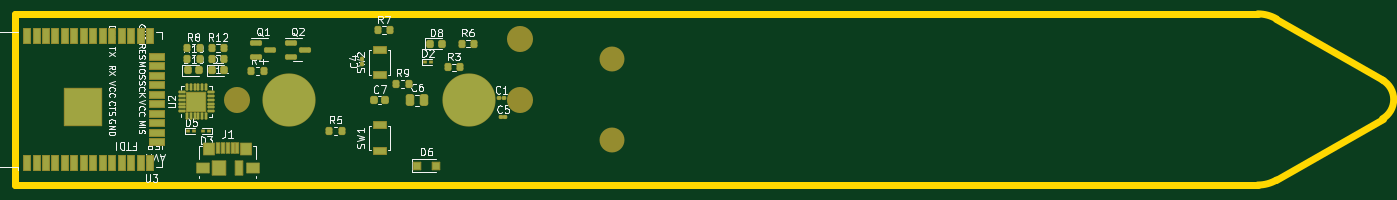
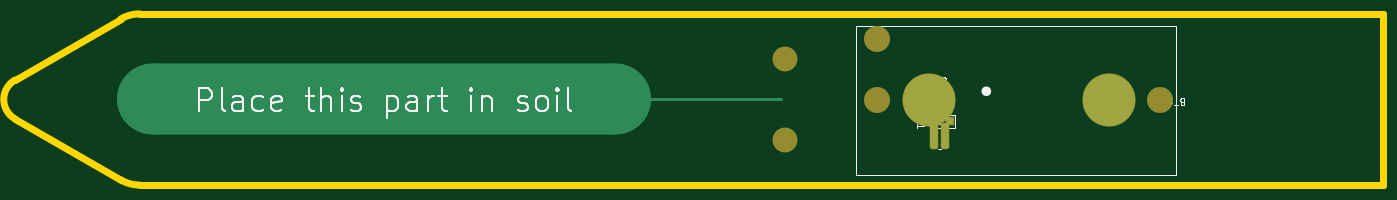
Circuit board: 9 layer files. Board 183.8 x 23.0 mm.
- bottom_copper: soil-moisture-sensor-B_Cu.gbl (2147 bytes)
- bottom_mask: soil-moisture-sensor-B_Mask.gbs (1925 bytes)
- paste: soil-moisture-sensor-B_Paste.gbp (1590 bytes)
- bottom_silk: soil-moisture-sensor-B_Silkscreen.gbo (16289 bytes)
- outline: soil-moisture-sensor-Edge_Cuts.gm1 (1007 bytes)
- top_copper: soil-moisture-sensor-F_Cu.gtl (6817 bytes)
- top_mask: soil-moisture-sensor-F_Mask.gts (7155 bytes)
- paste: soil-moisture-sensor-F_Paste.gtp (6015 bytes)
- top_silk: soil-moisture-sensor-F_Silkscreen.gto (45189 bytes)

=== bottom_copper: soil-moisture-sensor-B_Cu.gbl (2147 bytes, source withheld) ===
=== bottom_mask: soil-moisture-sensor-B_Mask.gbs (1925 bytes, source withheld) ===
=== paste: soil-moisture-sensor-B_Paste.gbp (1590 bytes, source withheld) ===
=== bottom_silk: soil-moisture-sensor-B_Silkscreen.gbo (16289 bytes, source omitted) ===
=== outline: soil-moisture-sensor-Edge_Cuts.gm1 ===
%TF.GenerationSoftware,KiCad,Pcbnew,(6.0.4)*%
%TF.CreationDate,2022-06-07T20:54:31+01:00*%
%TF.ProjectId,soil-moisture-sensor,736f696c-2d6d-46f6-9973-747572652d73,%%version%%*%
%TF.SameCoordinates,Original*%
%TF.FileFunction,Profile,NP*%
%FSLAX46Y46*%
G04 Gerber Fmt 4.6, Leading zero omitted, Abs format (unit mm)*
G04 Created by KiCad (PCBNEW (6.0.4)) date 2022-06-07 20:54:31*
%MOMM*%
%LPD*%
G01*
G04 APERTURE LIST*
%TA.AperFunction,Profile*%
%ADD10C,1.000000*%
%TD*%
G04 APERTURE END LIST*
D10*
X232341667Y-102700001D02*
X65300000Y-102700000D01*
X249100000Y-116798075D02*
G75*
G03*
X249100000Y-111601925I-1500000J2598075D01*
G01*
X249100000Y-111601926D02*
X234841667Y-103369873D01*
X232341667Y-125699983D02*
G75*
G03*
X234841666Y-125030127I33J4999983D01*
G01*
X234841667Y-125030128D02*
X249100000Y-116798075D01*
X234841675Y-103369859D02*
G75*
G03*
X232341667Y-102700000I-2499975J-4330141D01*
G01*
X65300000Y-125700000D02*
X232341667Y-125700000D01*
X65300000Y-102700000D02*
X65300000Y-125700000D01*
M02*

=== top_copper: soil-moisture-sensor-F_Cu.gtl (6817 bytes, source omitted) ===
=== top_mask: soil-moisture-sensor-F_Mask.gts (7155 bytes, source omitted) ===
=== paste: soil-moisture-sensor-F_Paste.gtp ===
%TF.GenerationSoftware,KiCad,Pcbnew,(6.0.4)*%
%TF.CreationDate,2022-06-07T20:54:31+01:00*%
%TF.ProjectId,soil-moisture-sensor,736f696c-2d6d-46f6-9973-747572652d73,%%version%%*%
%TF.SameCoordinates,Original*%
%TF.FileFunction,Paste,Top*%
%TF.FilePolarity,Positive*%
%FSLAX46Y46*%
G04 Gerber Fmt 4.6, Leading zero omitted, Abs format (unit mm)*
G04 Created by KiCad (PCBNEW (6.0.4)) date 2022-06-07 20:54:31*
%MOMM*%
%LPD*%
G01*
G04 APERTURE LIST*
G04 Aperture macros list*
%AMRoundRect*
0 Rectangle with rounded corners*
0 $1 Rounding radius*
0 $2 $3 $4 $5 $6 $7 $8 $9 X,Y pos of 4 corners*
0 Add a 4 corners polygon primitive as box body*
4,1,4,$2,$3,$4,$5,$6,$7,$8,$9,$2,$3,0*
0 Add four circle primitives for the rounded corners*
1,1,$1+$1,$2,$3*
1,1,$1+$1,$4,$5*
1,1,$1+$1,$6,$7*
1,1,$1+$1,$8,$9*
0 Add four rect primitives between the rounded corners*
20,1,$1+$1,$2,$3,$4,$5,0*
20,1,$1+$1,$4,$5,$6,$7,0*
20,1,$1+$1,$6,$7,$8,$9,0*
20,1,$1+$1,$8,$9,$2,$3,0*%
G04 Aperture macros list end*
%ADD10RoundRect,0.200000X-0.200000X-0.275000X0.200000X-0.275000X0.200000X0.275000X-0.200000X0.275000X0*%
%ADD11RoundRect,0.150000X-0.587500X-0.150000X0.587500X-0.150000X0.587500X0.150000X-0.587500X0.150000X0*%
%ADD12RoundRect,0.079500X-0.079500X-0.100500X0.079500X-0.100500X0.079500X0.100500X-0.079500X0.100500X0*%
%ADD13RoundRect,0.218750X-0.218750X-0.256250X0.218750X-0.256250X0.218750X0.256250X-0.218750X0.256250X0*%
%ADD14R,1.700000X0.900000*%
%ADD15R,0.360000X0.250000*%
%ADD16R,1.425000X1.550000*%
%ADD17R,1.800000X1.900000*%
%ADD18R,1.650000X1.300000*%
%ADD19R,1.000000X1.900000*%
%ADD20R,0.450000X1.380000*%
%ADD21R,1.000000X1.000000*%
%ADD22RoundRect,0.062500X0.350000X-0.062500X0.350000X0.062500X-0.350000X0.062500X-0.350000X-0.062500X0*%
%ADD23RoundRect,0.062500X0.062500X-0.350000X0.062500X0.350000X-0.062500X0.350000X-0.062500X-0.350000X0*%
%ADD24RoundRect,0.250000X0.275000X-0.275000X0.275000X0.275000X-0.275000X0.275000X-0.275000X-0.275000X0*%
%ADD25RoundRect,0.200000X0.200000X0.275000X-0.200000X0.275000X-0.200000X-0.275000X0.200000X-0.275000X0*%
%ADD26RoundRect,0.225000X-0.225000X-0.250000X0.225000X-0.250000X0.225000X0.250000X-0.225000X0.250000X0*%
%ADD27R,5.000000X5.000000*%
%ADD28R,0.900000X2.000000*%
%ADD29R,2.000000X0.900000*%
%ADD30RoundRect,0.250000X-0.250000X-0.475000X0.250000X-0.475000X0.250000X0.475000X-0.250000X0.475000X0*%
%ADD31RoundRect,0.079500X0.100500X-0.079500X0.100500X0.079500X-0.100500X0.079500X-0.100500X-0.079500X0*%
G04 APERTURE END LIST*
D10*
X118220000Y-112070000D03*
X116570000Y-112070000D03*
D11*
X99637500Y-107500000D03*
X97762500Y-108450000D03*
X97762500Y-106550000D03*
D10*
X107575000Y-118400000D03*
X109225000Y-118400000D03*
D12*
X130355000Y-114000000D03*
X131045000Y-114000000D03*
D13*
X122707500Y-106680000D03*
X121132500Y-106680000D03*
D10*
X90125000Y-107300000D03*
X88475000Y-107300000D03*
D14*
X114300000Y-107520000D03*
X114300000Y-110920000D03*
D15*
X89420000Y-118500000D03*
X88580000Y-118500000D03*
X121220000Y-109200000D03*
X120380000Y-109200000D03*
D12*
X131245000Y-116600000D03*
X130555000Y-116600000D03*
D10*
X93425000Y-107300000D03*
X91775000Y-107300000D03*
D11*
X104237500Y-107500000D03*
X102362500Y-108450000D03*
X102362500Y-106550000D03*
D10*
X125125000Y-109900000D03*
X123475000Y-109900000D03*
D16*
X91412500Y-120825000D03*
D17*
X92750000Y-123400000D03*
D16*
X96387500Y-120825000D03*
D18*
X90525000Y-123400000D03*
D19*
X95450000Y-123400000D03*
D18*
X97275000Y-123400000D03*
D20*
X95200000Y-120740000D03*
X94550000Y-120740000D03*
X93900000Y-120740000D03*
X93250000Y-120740000D03*
X92600000Y-120740000D03*
D21*
X121850000Y-123100000D03*
X119350000Y-123100000D03*
D22*
X87762500Y-115750000D03*
X87762500Y-115250000D03*
X87762500Y-114750000D03*
X87762500Y-114250000D03*
X87762500Y-113750000D03*
X87762500Y-113250000D03*
D23*
X88450000Y-112562500D03*
X88950000Y-112562500D03*
X89450000Y-112562500D03*
X89950000Y-112562500D03*
X90450000Y-112562500D03*
X90950000Y-112562500D03*
D22*
X91637500Y-113250000D03*
X91637500Y-113750000D03*
X91637500Y-114250000D03*
X91637500Y-114750000D03*
X91637500Y-115250000D03*
X91637500Y-115750000D03*
D23*
X90950000Y-116437500D03*
X90450000Y-116437500D03*
X89950000Y-116437500D03*
X89450000Y-116437500D03*
X88950000Y-116437500D03*
X88450000Y-116437500D03*
D24*
X89050000Y-115150000D03*
X90350000Y-113850000D03*
X90350000Y-115150000D03*
X89050000Y-113850000D03*
D25*
X91800000Y-108800000D03*
X93450000Y-108800000D03*
D10*
X98725000Y-110400000D03*
X97075000Y-110400000D03*
D15*
X91420000Y-118500000D03*
X90580000Y-118500000D03*
D10*
X88475000Y-108800000D03*
X90125000Y-108800000D03*
X115700000Y-104900000D03*
X114050000Y-104900000D03*
D26*
X115075000Y-114300000D03*
X113525000Y-114300000D03*
D14*
X114300000Y-117680000D03*
X114300000Y-121080000D03*
D13*
X90087500Y-110300000D03*
X88512500Y-110300000D03*
D10*
X127000000Y-106680000D03*
X125350000Y-106680000D03*
D27*
X74445000Y-115200000D03*
D28*
X66945000Y-105700000D03*
X68215000Y-105700000D03*
X69485000Y-105700000D03*
X70755000Y-105700000D03*
X72025000Y-105700000D03*
X73295000Y-105700000D03*
X74565000Y-105700000D03*
X75835000Y-105700000D03*
X77105000Y-105700000D03*
X78375000Y-105700000D03*
X79645000Y-105700000D03*
X80915000Y-105700000D03*
X82185000Y-105700000D03*
X83455000Y-105700000D03*
D29*
X84455000Y-108485000D03*
X84455000Y-109755000D03*
X84455000Y-111025000D03*
X84455000Y-112295000D03*
X84455000Y-113565000D03*
X84455000Y-114835000D03*
X84455000Y-116105000D03*
X84455000Y-117375000D03*
X84455000Y-118645000D03*
X84455000Y-119915000D03*
D28*
X83455000Y-122700000D03*
X82185000Y-122700000D03*
X80915000Y-122700000D03*
X79645000Y-122700000D03*
X78375000Y-122700000D03*
X77105000Y-122700000D03*
X75835000Y-122700000D03*
X74565000Y-122700000D03*
X73295000Y-122700000D03*
X72025000Y-122700000D03*
X70755000Y-122700000D03*
X69485000Y-122700000D03*
X68215000Y-122700000D03*
X66945000Y-122700000D03*
D30*
X120330000Y-114300000D03*
X118430000Y-114300000D03*
D13*
X93400000Y-110300000D03*
X91825000Y-110300000D03*
D31*
X111900000Y-109445000D03*
X111900000Y-108755000D03*
M02*

=== top_silk: soil-moisture-sensor-F_Silkscreen.gto (45189 bytes, source omitted) ===
